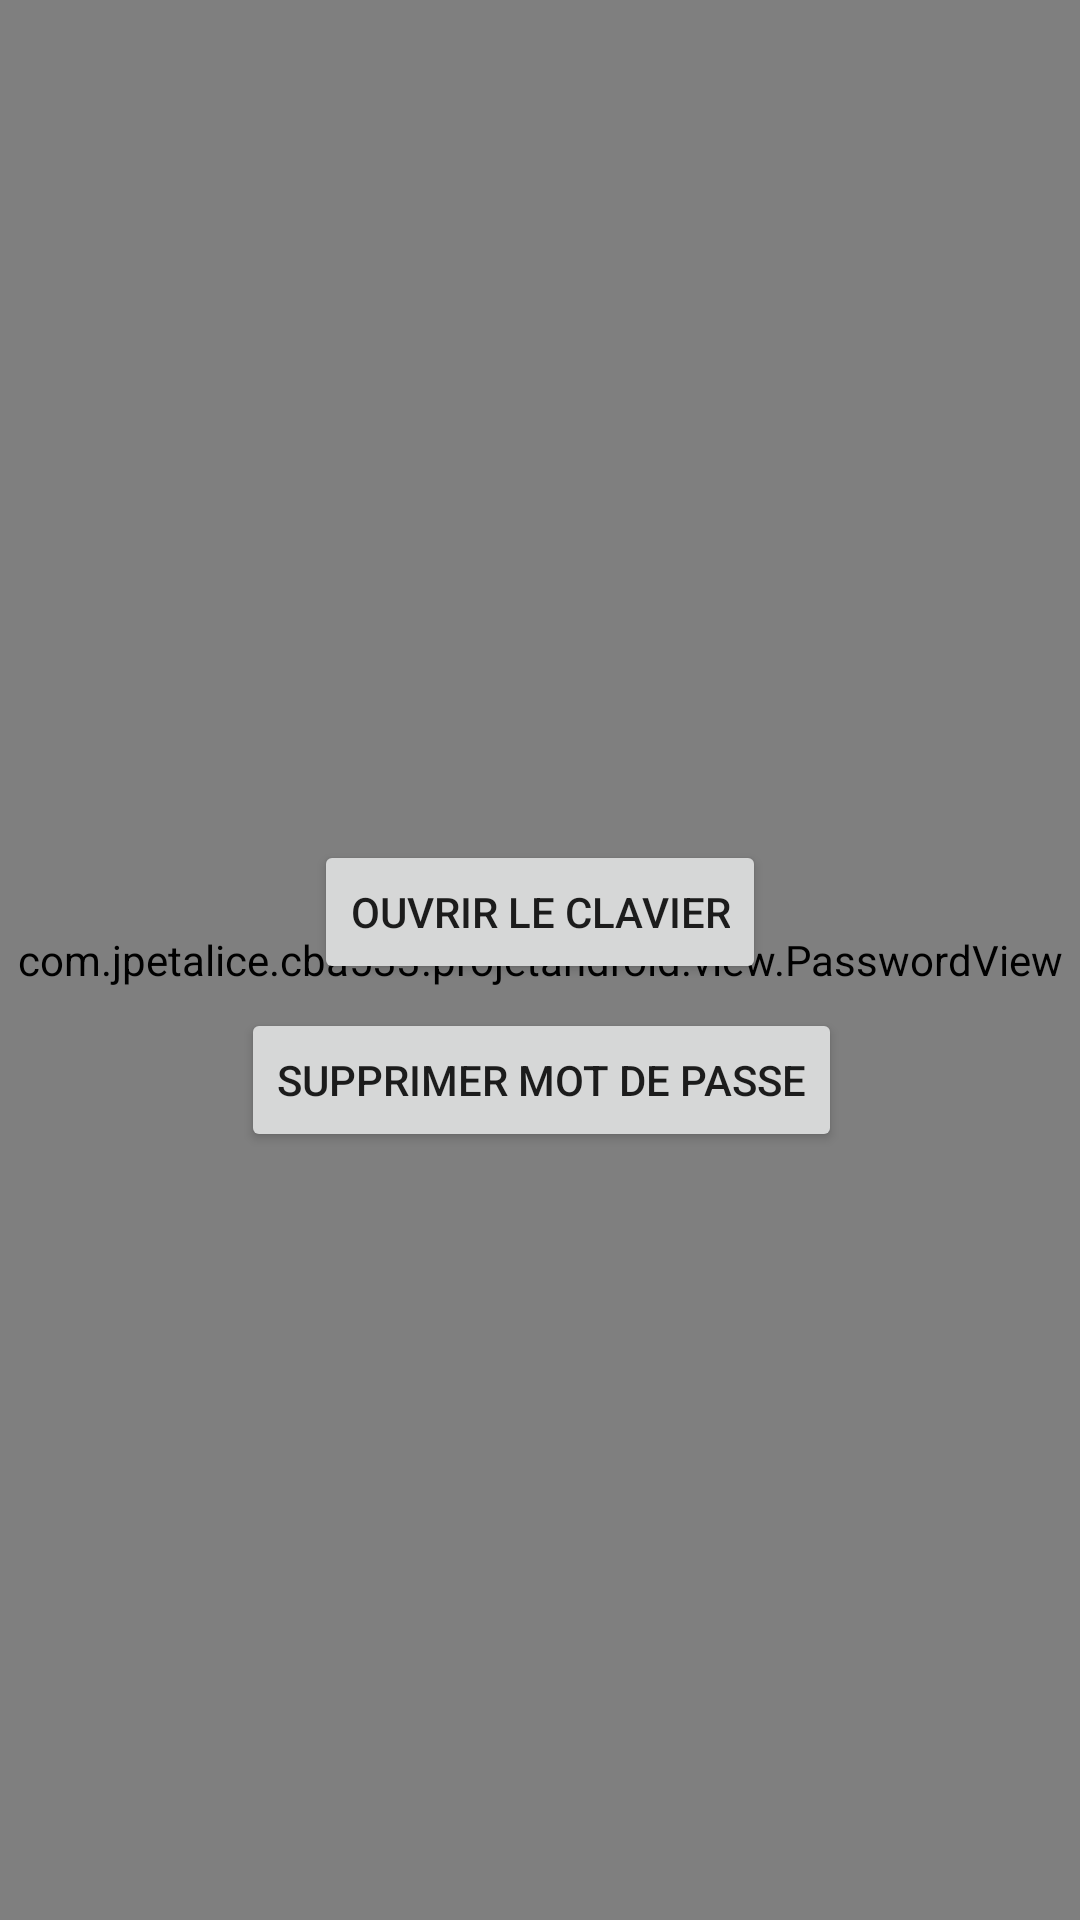

This screen was rendered from an Android layout file. Write that file and the resources it references.
<!-- AndroidManifest.xml: application theme AppTheme -->
<!-- res/layout/activity_password.xml -->
<?xml version="1.0" encoding="utf-8"?>
<android.support.constraint.ConstraintLayout xmlns:android="http://schemas.android.com/apk/res/android"
    xmlns:app="http://schemas.android.com/apk/res-auto"
    xmlns:tools="http://schemas.android.com/tools"
    android:layout_width="match_parent"
    android:layout_height="match_parent"
    tools:context=".activity.PasswordActivity">


    <com.jpetalice.cba533.projetandroid.view.PasswordView
        android:id="@+id/test"
        android:layout_width="match_parent"
        android:layout_height="match_parent"
        tools:layout_editor_absoluteX="0dp"
        tools:layout_editor_absoluteY="34dp" />

    <Button
        android:id="@+id/button_deletePassword"
        android:layout_width="wrap_content"
        android:layout_height="wrap_content"
        android:layout_marginBottom="256dp"
        android:layout_marginEnd="8dp"
        android:layout_marginStart="8dp"
        android:text="Supprimer mot de passe"
        app:layout_constraintBottom_toBottomOf="parent"
        app:layout_constraintEnd_toEndOf="parent"
        app:layout_constraintHorizontal_bias="0.503"
        app:layout_constraintStart_toStartOf="parent" />

    <Button
        android:id="@+id/button_keyboard"
        android:layout_width="wrap_content"
        android:layout_height="wrap_content"
        android:layout_marginBottom="8dp"
        android:layout_marginEnd="8dp"
        android:layout_marginStart="8dp"
        android:text="Ouvrir le clavier"
        app:layout_constraintBottom_toTopOf="@+id/button_deletePassword"
        app:layout_constraintEnd_toEndOf="parent"
        app:layout_constraintStart_toStartOf="parent" />

</android.support.constraint.ConstraintLayout>
<!-- resources referenced by this layout -->
<resources>
  <style name="AppTheme" parent="Theme.AppCompat.Light.DarkActionBar">
          
          <item name="colorPrimary">@color/colorPrimary</item>
          <item name="colorPrimaryDark">@color/colorPrimaryDark</item>
          <item name="colorAccent">#000000</item>
          <item name="android:alertDialogTheme">@style/AlertDialogTheme</item>
      </style>
  <color name="colorPrimary">#ffa500</color>
  <color name="colorPrimaryDark">#da8d00</color>
  <style name="AlertDialogTheme" parent="Theme.AppCompat.Light.Dialog.Alert">
          <item name="colorPrimary">#000000</item>
          <item name="colorPrimaryDark">#000000</item>
          <item name="colorAccent">#000000</item>
      </style>
</resources>
